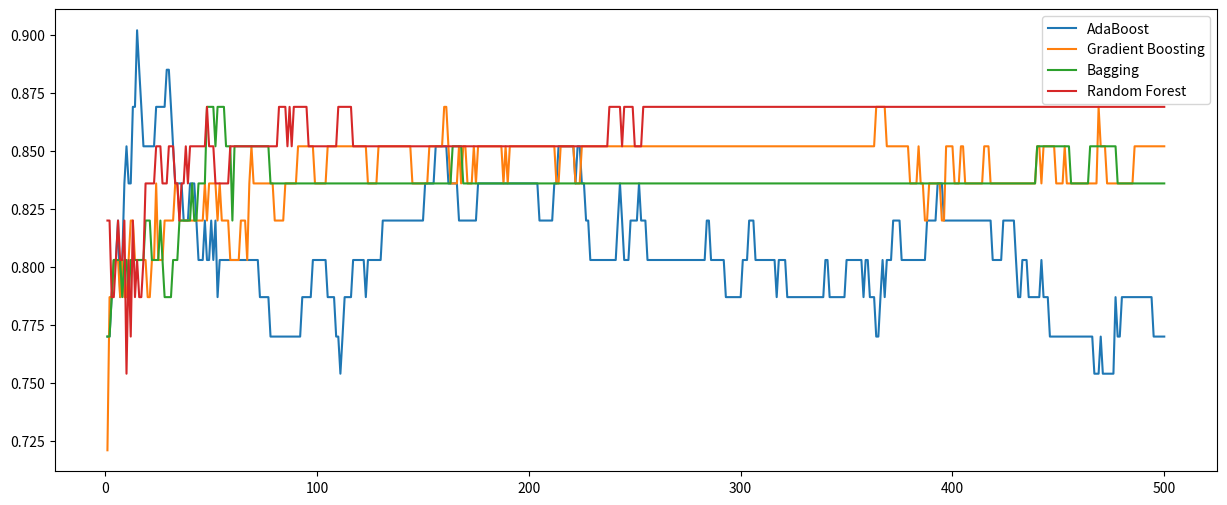

The script that saved this image: (Note: this script raises an exception after producing the figure.)
import matplotlib.pyplot as plt

adaboost = [0.77, 0.77, 0.787, 0.803, 0.803, 0.82, 0.787, 0.803, 0.836, 0.852, 0.836, 0.836, 0.869, 0.869, 0.902, 0.885, 0.869, 0.852, 0.852, 0.852, 0.852, 0.852, 0.852, 0.869, 0.869, 0.869, 0.869, 0.869, 0.885, 0.885, 0.869, 0.852, 0.836, 0.836, 0.836, 0.836, 0.82, 0.82, 0.82, 0.836, 0.836, 0.836, 0.82, 0.803, 0.803, 0.803, 0.82, 0.803, 0.803, 0.82, 0.803, 0.82, 0.787, 0.803, 0.803, 0.803, 0.803, 0.803, 0.803, 0.803, 0.803, 0.803, 0.803, 0.803, 0.803, 0.803, 0.803, 0.803, 0.803, 0.803, 0.803, 0.803, 0.787, 0.787, 0.787, 0.787, 0.787, 0.77, 0.77, 0.77, 0.77, 0.77, 0.77, 0.77, 0.77, 0.77, 0.77, 0.77, 0.77, 0.77, 0.77, 0.77, 0.787, 0.787, 0.787, 0.787, 0.787, 0.803, 0.803, 0.803, 0.803, 0.803, 0.803, 0.803, 0.787, 0.787, 0.787, 0.787, 0.77, 0.77, 0.754, 0.77, 0.787, 0.787, 0.787, 0.787, 0.803, 0.803, 0.803, 0.803, 0.803, 0.803, 0.787, 0.803, 0.803, 0.803, 0.803, 0.803, 0.803, 0.803, 0.82, 0.82, 0.82, 0.82, 0.82, 0.82, 0.82, 0.82, 0.82, 0.82, 0.82, 0.82, 0.82, 0.82, 0.82, 0.82, 0.82, 0.82, 0.82, 0.82, 0.836, 0.836, 0.836, 0.836, 0.836, 0.852, 0.852, 0.852, 0.852, 0.852, 0.852, 0.836, 0.836, 0.836, 0.836, 0.836, 0.82, 0.82, 0.82, 0.82, 0.82, 0.82, 0.82, 0.82, 0.82, 0.836, 0.836, 0.836, 0.836, 0.836, 0.836, 0.836, 0.836, 0.836, 0.836, 0.836, 0.836, 0.836, 0.836, 0.836, 0.836, 0.836, 0.836, 0.836, 0.836, 0.836, 0.836, 0.836, 0.836, 0.836, 0.836, 0.836, 0.836, 0.836, 0.82, 0.82, 0.82, 0.82, 0.82, 0.82, 0.82, 0.836, 0.836, 0.852, 0.852, 0.852, 0.852, 0.852, 0.852, 0.852, 0.852, 0.836, 0.852, 0.852, 0.836, 0.836, 0.82, 0.82, 0.803, 0.803, 0.803, 0.803, 0.803, 0.803, 0.803, 0.803, 0.803, 0.803, 0.803, 0.803, 0.803, 0.82, 0.836, 0.82, 0.803, 0.803, 0.803, 0.82, 0.82, 0.82, 0.82, 0.836, 0.82, 0.82, 0.82, 0.803, 0.803, 0.803, 0.803, 0.803, 0.803, 0.803, 0.803, 0.803, 0.803, 0.803, 0.803, 0.803, 0.803, 0.803, 0.803, 0.803, 0.803, 0.803, 0.803, 0.803, 0.803, 0.803, 0.803, 0.803, 0.803, 0.803, 0.803, 0.82, 0.82, 0.803, 0.803, 0.803, 0.803, 0.803, 0.803, 0.803, 0.787, 0.787, 0.787, 0.787, 0.787, 0.787, 0.787, 0.787, 0.803, 0.803, 0.803, 0.82, 0.82, 0.82, 0.803, 0.803, 0.803, 0.803, 0.803, 0.803, 0.803, 0.803, 0.803, 0.803, 0.787, 0.803, 0.803, 0.803, 0.803, 0.787, 0.787, 0.787, 0.787, 0.787, 0.787, 0.787, 0.787, 0.787, 0.787, 0.787, 0.787, 0.787, 0.787, 0.787, 0.787, 0.787, 0.787, 0.803, 0.803, 0.787, 0.787, 0.787, 0.787, 0.787, 0.787, 0.787, 0.787, 0.803, 0.803, 0.803, 0.803, 0.803, 0.803, 0.803, 0.803, 0.787, 0.803, 0.803, 0.787, 0.787, 0.787, 0.77, 0.77, 0.787, 0.803, 0.787, 0.803, 0.803, 0.803, 0.82, 0.82, 0.82, 0.82, 0.803, 0.803, 0.803, 0.803, 0.803, 0.803, 0.803, 0.803, 0.803, 0.803, 0.803, 0.803, 0.82, 0.82, 0.82, 0.82, 0.82, 0.836, 0.836, 0.836, 0.82, 0.82, 0.82, 0.82, 0.82, 0.82, 0.82, 0.82, 0.82, 0.82, 0.82, 0.82, 0.82, 0.82, 0.82, 0.82, 0.82, 0.82, 0.82, 0.82, 0.82, 0.82, 0.82, 0.803, 0.803, 0.803, 0.803, 0.803, 0.82, 0.82, 0.82, 0.82, 0.82, 0.82, 0.803, 0.787, 0.787, 0.803, 0.803, 0.803, 0.787, 0.787, 0.787, 0.787, 0.787, 0.787, 0.803, 0.787, 0.787, 0.787, 0.77, 0.77, 0.77, 0.77, 0.77, 0.77, 0.77, 0.77, 0.77, 0.77, 0.77, 0.77, 0.77, 0.77, 0.77, 0.77, 0.77, 0.77, 0.77, 0.77, 0.77, 0.754, 0.754, 0.754, 0.77, 0.754, 0.754, 0.754, 0.754, 0.754, 0.754, 0.787, 0.77, 0.77, 0.787, 0.787, 0.787, 0.787, 0.787, 0.787, 0.787, 0.787, 0.787, 0.787, 0.787, 0.787, 0.787, 0.787, 0.787, 0.77, 0.77, 0.77, 0.77, 0.77, 0.77]
bagging = [0.77, 0.77, 0.787, 0.803, 0.803, 0.803, 0.803, 0.787, 0.803, 0.803, 0.787, 0.803, 0.803, 0.803, 0.803, 0.803, 0.803, 0.803, 0.82, 0.82, 0.82, 0.803, 0.803, 0.803, 0.803, 0.82, 0.803, 0.787, 0.787, 0.787, 0.787, 0.803, 0.803, 0.803, 0.82, 0.82, 0.82, 0.82, 0.82, 0.82, 0.836, 0.82, 0.82, 0.836, 0.836, 0.836, 0.836, 0.869, 0.869, 0.869, 0.869, 0.852, 0.869, 0.869, 0.869, 0.869, 0.852, 0.852, 0.852, 0.82, 0.852, 0.852, 0.852, 0.852, 0.852, 0.852, 0.852, 0.852, 0.852, 0.852, 0.852, 0.852, 0.852, 0.852, 0.852, 0.852, 0.852, 0.836, 0.836, 0.836, 0.836, 0.836, 0.836, 0.836, 0.836, 0.836, 0.836, 0.836, 0.836, 0.836, 0.836, 0.836, 0.836, 0.836, 0.836, 0.836, 0.836, 0.836, 0.836, 0.836, 0.836, 0.836, 0.836, 0.836, 0.836, 0.836, 0.836, 0.836, 0.836, 0.836, 0.836, 0.836, 0.836, 0.836, 0.836, 0.836, 0.836, 0.836, 0.836, 0.836, 0.836, 0.836, 0.836, 0.836, 0.836, 0.836, 0.836, 0.836, 0.836, 0.836, 0.836, 0.836, 0.836, 0.836, 0.836, 0.836, 0.836, 0.836, 0.836, 0.836, 0.836, 0.836, 0.836, 0.836, 0.836, 0.836, 0.836, 0.836, 0.836, 0.836, 0.836, 0.836, 0.836, 0.836, 0.836, 0.836, 0.836, 0.836, 0.836, 0.836, 0.836, 0.836, 0.836, 0.852, 0.852, 0.852, 0.852, 0.852, 0.836, 0.836, 0.836, 0.836, 0.836, 0.836, 0.836, 0.836, 0.836, 0.836, 0.836, 0.836, 0.836, 0.836, 0.836, 0.836, 0.836, 0.836, 0.836, 0.836, 0.836, 0.836, 0.836, 0.836, 0.836, 0.836, 0.836, 0.836, 0.836, 0.836, 0.836, 0.836, 0.836, 0.836, 0.836, 0.836, 0.836, 0.836, 0.836, 0.836, 0.836, 0.836, 0.836, 0.836, 0.836, 0.836, 0.836, 0.836, 0.836, 0.836, 0.836, 0.836, 0.836, 0.836, 0.836, 0.836, 0.836, 0.836, 0.836, 0.836, 0.836, 0.836, 0.836, 0.836, 0.836, 0.836, 0.836, 0.836, 0.836, 0.836, 0.836, 0.836, 0.836, 0.836, 0.836, 0.836, 0.836, 0.836, 0.836, 0.836, 0.836, 0.836, 0.836, 0.836, 0.836, 0.836, 0.836, 0.836, 0.836, 0.836, 0.836, 0.836, 0.836, 0.836, 0.836, 0.836, 0.836, 0.836, 0.836, 0.836, 0.836, 0.836, 0.836, 0.836, 0.836, 0.836, 0.836, 0.836, 0.836, 0.836, 0.836, 0.836, 0.836, 0.836, 0.836, 0.836, 0.836, 0.836, 0.836, 0.836, 0.836, 0.836, 0.836, 0.836, 0.836, 0.836, 0.836, 0.836, 0.836, 0.836, 0.836, 0.836, 0.836, 0.836, 0.836, 0.836, 0.836, 0.836, 0.836, 0.836, 0.836, 0.836, 0.836, 0.836, 0.836, 0.836, 0.836, 0.836, 0.836, 0.836, 0.836, 0.836, 0.836, 0.836, 0.836, 0.836, 0.836, 0.836, 0.836, 0.836, 0.836, 0.836, 0.836, 0.836, 0.836, 0.836, 0.836, 0.836, 0.836, 0.836, 0.836, 0.836, 0.836, 0.836, 0.836, 0.836, 0.836, 0.836, 0.836, 0.836, 0.836, 0.836, 0.836, 0.836, 0.836, 0.836, 0.836, 0.836, 0.836, 0.836, 0.836, 0.836, 0.836, 0.836, 0.836, 0.836, 0.836, 0.836, 0.836, 0.836, 0.836, 0.836, 0.836, 0.836, 0.836, 0.836, 0.836, 0.836, 0.836, 0.836, 0.836, 0.836, 0.836, 0.836, 0.836, 0.836, 0.836, 0.836, 0.836, 0.836, 0.836, 0.836, 0.836, 0.836, 0.836, 0.836, 0.836, 0.836, 0.836, 0.836, 0.836, 0.836, 0.836, 0.836, 0.836, 0.836, 0.836, 0.836, 0.836, 0.836, 0.836, 0.836, 0.836, 0.836, 0.836, 0.836, 0.836, 0.836, 0.836, 0.836, 0.836, 0.836, 0.836, 0.836, 0.836, 0.836, 0.836, 0.836, 0.836, 0.836, 0.836, 0.836, 0.836, 0.836, 0.836, 0.836, 0.836, 0.836, 0.836, 0.836, 0.836, 0.852, 0.852, 0.852, 0.852, 0.852, 0.852, 0.852, 0.852, 0.852, 0.852, 0.852, 0.852, 0.852, 0.852, 0.852, 0.852, 0.836, 0.836, 0.836, 0.836, 0.836, 0.836, 0.836, 0.836, 0.836, 0.852, 0.852, 0.852, 0.852, 0.852, 0.852, 0.852, 0.852, 0.852, 0.852, 0.852, 0.852, 0.852, 0.836, 0.836, 0.836, 0.836, 0.836, 0.836, 0.836, 0.836, 0.836, 0.836, 0.836, 0.836, 0.836, 0.836, 0.836, 0.836, 0.836, 0.836, 0.836, 0.836, 0.836, 0.836, 0.836]
gradient_boosting = [0.721, 0.787, 0.787, 0.803, 0.803, 0.803, 0.787, 0.803, 0.787, 0.787, 0.803, 0.82, 0.82, 0.803, 0.803, 0.803, 0.803, 0.803, 0.803, 0.787, 0.787, 0.803, 0.803, 0.836, 0.803, 0.803, 0.803, 0.82, 0.82, 0.82, 0.82, 0.82, 0.836, 0.836, 0.82, 0.82, 0.82, 0.82, 0.82, 0.82, 0.82, 0.82, 0.82, 0.82, 0.82, 0.82, 0.836, 0.82, 0.836, 0.836, 0.836, 0.836, 0.82, 0.836, 0.82, 0.82, 0.82, 0.82, 0.803, 0.803, 0.803, 0.803, 0.803, 0.82, 0.82, 0.82, 0.803, 0.836, 0.852, 0.836, 0.836, 0.836, 0.836, 0.836, 0.836, 0.836, 0.836, 0.836, 0.836, 0.82, 0.82, 0.82, 0.82, 0.82, 0.836, 0.836, 0.836, 0.836, 0.836, 0.836, 0.852, 0.852, 0.852, 0.852, 0.852, 0.852, 0.852, 0.852, 0.836, 0.836, 0.836, 0.836, 0.836, 0.836, 0.852, 0.852, 0.852, 0.852, 0.852, 0.852, 0.852, 0.852, 0.852, 0.852, 0.852, 0.852, 0.852, 0.852, 0.852, 0.852, 0.852, 0.852, 0.852, 0.836, 0.836, 0.836, 0.836, 0.836, 0.852, 0.852, 0.852, 0.852, 0.852, 0.852, 0.852, 0.852, 0.852, 0.852, 0.852, 0.852, 0.852, 0.852, 0.852, 0.852, 0.836, 0.836, 0.836, 0.836, 0.836, 0.836, 0.836, 0.836, 0.852, 0.852, 0.852, 0.852, 0.852, 0.852, 0.852, 0.869, 0.869, 0.852, 0.836, 0.836, 0.836, 0.836, 0.852, 0.836, 0.852, 0.852, 0.836, 0.836, 0.836, 0.852, 0.836, 0.852, 0.852, 0.852, 0.852, 0.852, 0.852, 0.852, 0.852, 0.852, 0.852, 0.852, 0.852, 0.836, 0.852, 0.836, 0.852, 0.852, 0.852, 0.852, 0.852, 0.852, 0.852, 0.852, 0.852, 0.852, 0.852, 0.852, 0.852, 0.852, 0.852, 0.852, 0.852, 0.852, 0.852, 0.852, 0.852, 0.852, 0.836, 0.836, 0.852, 0.852, 0.852, 0.852, 0.852, 0.852, 0.852, 0.836, 0.836, 0.836, 0.852, 0.852, 0.852, 0.852, 0.852, 0.852, 0.852, 0.852, 0.852, 0.852, 0.852, 0.852, 0.852, 0.852, 0.852, 0.852, 0.852, 0.852, 0.852, 0.852, 0.852, 0.852, 0.852, 0.852, 0.852, 0.852, 0.852, 0.852, 0.852, 0.852, 0.852, 0.852, 0.852, 0.852, 0.852, 0.852, 0.852, 0.852, 0.852, 0.852, 0.852, 0.852, 0.852, 0.852, 0.852, 0.852, 0.852, 0.852, 0.852, 0.852, 0.852, 0.852, 0.852, 0.852, 0.852, 0.852, 0.852, 0.852, 0.852, 0.852, 0.852, 0.852, 0.852, 0.852, 0.852, 0.852, 0.852, 0.852, 0.852, 0.852, 0.852, 0.852, 0.852, 0.852, 0.852, 0.852, 0.852, 0.852, 0.852, 0.852, 0.852, 0.852, 0.852, 0.852, 0.852, 0.852, 0.852, 0.852, 0.852, 0.852, 0.852, 0.852, 0.852, 0.852, 0.852, 0.852, 0.852, 0.852, 0.852, 0.852, 0.852, 0.852, 0.852, 0.852, 0.852, 0.852, 0.852, 0.852, 0.852, 0.852, 0.852, 0.852, 0.852, 0.852, 0.852, 0.852, 0.852, 0.852, 0.852, 0.852, 0.852, 0.852, 0.852, 0.852, 0.852, 0.852, 0.852, 0.852, 0.852, 0.852, 0.852, 0.852, 0.852, 0.852, 0.852, 0.852, 0.852, 0.852, 0.852, 0.869, 0.869, 0.869, 0.869, 0.869, 0.852, 0.852, 0.852, 0.852, 0.852, 0.852, 0.852, 0.852, 0.852, 0.852, 0.852, 0.836, 0.836, 0.836, 0.836, 0.852, 0.836, 0.836, 0.82, 0.82, 0.836, 0.836, 0.836, 0.836, 0.836, 0.836, 0.82, 0.82, 0.852, 0.852, 0.852, 0.852, 0.836, 0.836, 0.836, 0.852, 0.852, 0.836, 0.836, 0.836, 0.836, 0.836, 0.836, 0.836, 0.836, 0.836, 0.852, 0.852, 0.852, 0.836, 0.836, 0.836, 0.836, 0.836, 0.836, 0.836, 0.836, 0.836, 0.836, 0.836, 0.836, 0.836, 0.836, 0.836, 0.836, 0.836, 0.836, 0.836, 0.836, 0.836, 0.836, 0.852, 0.852, 0.836, 0.852, 0.852, 0.852, 0.852, 0.852, 0.852, 0.836, 0.836, 0.836, 0.836, 0.852, 0.836, 0.836, 0.836, 0.836, 0.836, 0.836, 0.836, 0.836, 0.836, 0.836, 0.836, 0.836, 0.836, 0.836, 0.836, 0.869, 0.852, 0.852, 0.852, 0.836, 0.836, 0.836, 0.836, 0.836, 0.836, 0.836, 0.836, 0.836, 0.836, 0.836, 0.836, 0.836, 0.852, 0.852, 0.852, 0.852, 0.852, 0.852, 0.852, 0.852, 0.852, 0.852, 0.852, 0.852, 0.852, 0.852, 0.852]
random_forest = [0.82, 0.82, 0.787, 0.787, 0.803, 0.82, 0.803, 0.803, 0.82, 0.754, 0.803, 0.77, 0.82, 0.787, 0.803, 0.787, 0.787, 0.803, 0.836, 0.836, 0.836, 0.836, 0.836, 0.852, 0.852, 0.852, 0.836, 0.836, 0.836, 0.852, 0.852, 0.852, 0.836, 0.836, 0.82, 0.836, 0.836, 0.852, 0.836, 0.852, 0.852, 0.852, 0.852, 0.852, 0.852, 0.852, 0.852, 0.869, 0.852, 0.852, 0.852, 0.836, 0.836, 0.836, 0.836, 0.836, 0.836, 0.836, 0.852, 0.852, 0.852, 0.852, 0.852, 0.852, 0.852, 0.852, 0.852, 0.852, 0.852, 0.852, 0.852, 0.852, 0.852, 0.852, 0.852, 0.852, 0.852, 0.852, 0.852, 0.852, 0.852, 0.869, 0.869, 0.869, 0.869, 0.852, 0.869, 0.852, 0.869, 0.869, 0.869, 0.869, 0.869, 0.869, 0.869, 0.852, 0.852, 0.852, 0.852, 0.852, 0.852, 0.852, 0.852, 0.852, 0.852, 0.852, 0.852, 0.852, 0.852, 0.869, 0.869, 0.869, 0.869, 0.869, 0.869, 0.869, 0.852, 0.852, 0.852, 0.852, 0.852, 0.852, 0.852, 0.852, 0.852, 0.852, 0.852, 0.852, 0.852, 0.852, 0.852, 0.852, 0.852, 0.852, 0.852, 0.852, 0.852, 0.852, 0.852, 0.852, 0.852, 0.852, 0.852, 0.852, 0.852, 0.852, 0.852, 0.852, 0.852, 0.852, 0.852, 0.852, 0.852, 0.852, 0.852, 0.852, 0.852, 0.852, 0.852, 0.852, 0.852, 0.852, 0.852, 0.852, 0.852, 0.852, 0.852, 0.852, 0.852, 0.852, 0.852, 0.852, 0.852, 0.852, 0.852, 0.852, 0.852, 0.852, 0.852, 0.852, 0.852, 0.852, 0.852, 0.852, 0.852, 0.852, 0.852, 0.852, 0.852, 0.852, 0.852, 0.852, 0.852, 0.852, 0.852, 0.852, 0.852, 0.852, 0.852, 0.852, 0.852, 0.852, 0.852, 0.852, 0.852, 0.852, 0.852, 0.852, 0.852, 0.852, 0.852, 0.852, 0.852, 0.852, 0.852, 0.852, 0.852, 0.852, 0.852, 0.852, 0.852, 0.852, 0.852, 0.852, 0.852, 0.852, 0.852, 0.852, 0.852, 0.852, 0.852, 0.852, 0.852, 0.852, 0.852, 0.852, 0.852, 0.869, 0.869, 0.869, 0.869, 0.869, 0.869, 0.852, 0.869, 0.869, 0.869, 0.869, 0.869, 0.852, 0.852, 0.852, 0.852, 0.869, 0.869, 0.869, 0.869, 0.869, 0.869, 0.869, 0.869, 0.869, 0.869, 0.869, 0.869, 0.869, 0.869, 0.869, 0.869, 0.869, 0.869, 0.869, 0.869, 0.869, 0.869, 0.869, 0.869, 0.869, 0.869, 0.869, 0.869, 0.869, 0.869, 0.869, 0.869, 0.869, 0.869, 0.869, 0.869, 0.869, 0.869, 0.869, 0.869, 0.869, 0.869, 0.869, 0.869, 0.869, 0.869, 0.869, 0.869, 0.869, 0.869, 0.869, 0.869, 0.869, 0.869, 0.869, 0.869, 0.869, 0.869, 0.869, 0.869, 0.869, 0.869, 0.869, 0.869, 0.869, 0.869, 0.869, 0.869, 0.869, 0.869, 0.869, 0.869, 0.869, 0.869, 0.869, 0.869, 0.869, 0.869, 0.869, 0.869, 0.869, 0.869, 0.869, 0.869, 0.869, 0.869, 0.869, 0.869, 0.869, 0.869, 0.869, 0.869, 0.869, 0.869, 0.869, 0.869, 0.869, 0.869, 0.869, 0.869, 0.869, 0.869, 0.869, 0.869, 0.869, 0.869, 0.869, 0.869, 0.869, 0.869, 0.869, 0.869, 0.869, 0.869, 0.869, 0.869, 0.869, 0.869, 0.869, 0.869, 0.869, 0.869, 0.869, 0.869, 0.869, 0.869, 0.869, 0.869, 0.869, 0.869, 0.869, 0.869, 0.869, 0.869, 0.869, 0.869, 0.869, 0.869, 0.869, 0.869, 0.869, 0.869, 0.869, 0.869, 0.869, 0.869, 0.869, 0.869, 0.869, 0.869, 0.869, 0.869, 0.869, 0.869, 0.869, 0.869, 0.869, 0.869, 0.869, 0.869, 0.869, 0.869, 0.869, 0.869, 0.869, 0.869, 0.869, 0.869, 0.869, 0.869, 0.869, 0.869, 0.869, 0.869, 0.869, 0.869, 0.869, 0.869, 0.869, 0.869, 0.869, 0.869, 0.869, 0.869, 0.869, 0.869, 0.869, 0.869, 0.869, 0.869, 0.869, 0.869, 0.869, 0.869, 0.869, 0.869, 0.869, 0.869, 0.869, 0.869, 0.869, 0.869, 0.869, 0.869, 0.869, 0.869, 0.869, 0.869, 0.869, 0.869, 0.869, 0.869, 0.869, 0.869, 0.869, 0.869, 0.869, 0.869, 0.869, 0.869, 0.869, 0.869, 0.869, 0.869, 0.869, 0.869, 0.869, 0.869, 0.869, 0.869, 0.869, 0.869, 0.869, 0.869, 0.869, 0.869, 0.869, 0.869, 0.869, 0.869, 0.869, 0.869, 0.869, 0.869, 0.869, 0.869, 0.869]

mapping = [index for index in range(1, 501)]


plt.figure(figsize=(15, 6))
#plt.title("Heart Disease Cleveland: Ensemble learning comparison")
plt.plot(mapping, adaboost, label='AdaBoost')
plt.plot(mapping, gradient_boosting, label='Gradient Boosting')
plt.plot(mapping, bagging, label='Bagging')
plt.plot(mapping, random_forest, label='Random Forest')

#plt.xscale('log')
#plt.xticks(ticks=[1, 10, 100, 500], labels=[1, 10, 100, 500])

plt.legend()

plt.savefig("figs/hdc_comparison.png")
plt.show()